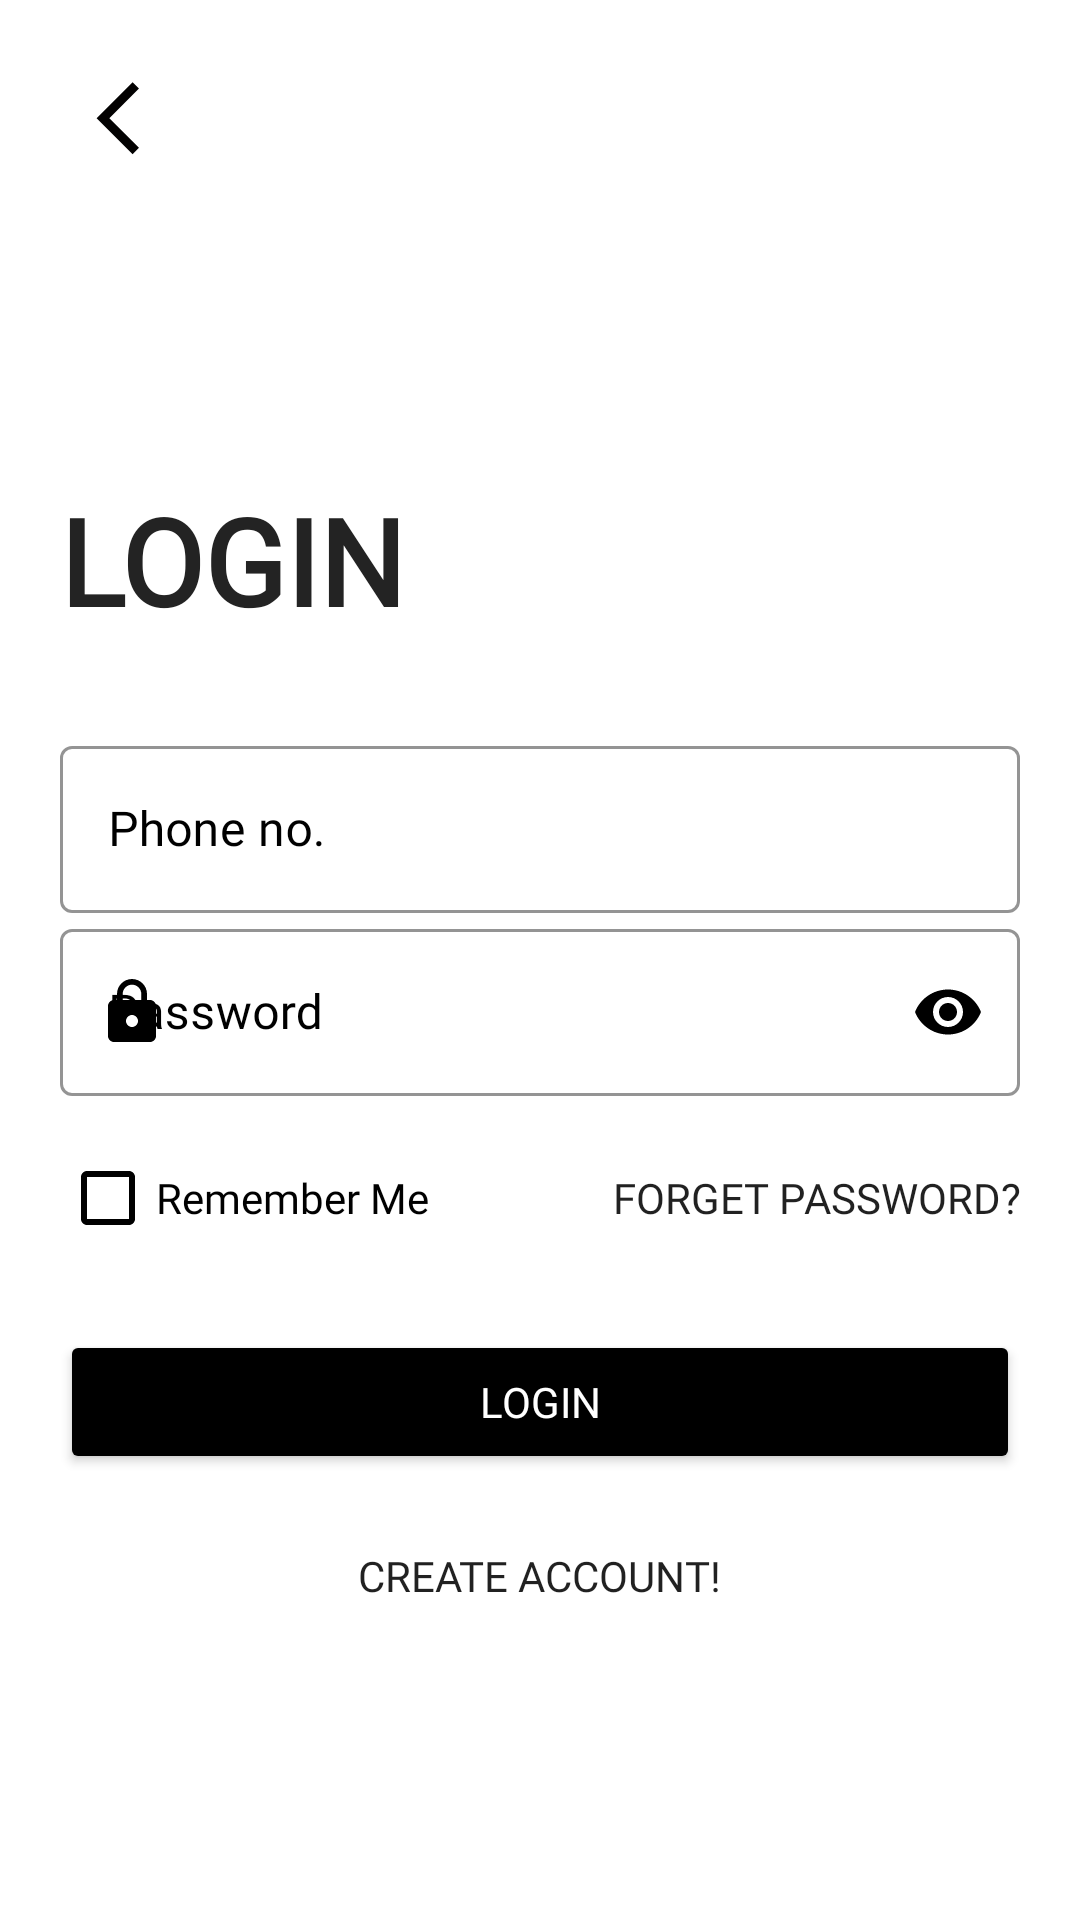

Android layout source for this screen:
<!-- AndroidManifest.xml: application theme Theme.Xplorer -->
<!-- res/layout/activity_login_screen.xml -->
<?xml version="1.0" encoding="utf-8"?>
<ScrollView xmlns:android="http://schemas.android.com/apk/res/android"
    xmlns:app="http://schemas.android.com/apk/res-auto"
    xmlns:tools="http://schemas.android.com/tools"
    android:layout_width="match_parent"
    android:layout_height="match_parent"
    android:background="@color/white"
    android:padding="20dp"
    tools:context=".the_one.loginSignupPro.login_screen"
    android:transitionName="login_transition">

    <LinearLayout
        android:layout_width="match_parent"
        android:layout_height="wrap_content"
        android:orientation="vertical">

        <ImageView
            android:id="@+id/logn_back_btn"
            android:layout_width="wrap_content"
            android:layout_height="wrap_content"
            android:padding="5dp"
            android:src="@drawable/arrow_back" />

        <TextView
            android:layout_width="wrap_content"
            android:layout_height="wrap_content"
            android:layout_marginTop="100dp"
            android:fontFamily="@font/baloo_bhai"
            android:text="Login"
            android:textAllCaps="true"
            android:textColor="#232323"
            android:textSize="40sp"
            android:textStyle="bold" />

        <LinearLayout
            android:layout_width="match_parent"
            android:layout_height="wrap_content"
            android:layout_marginTop="30dp"
            android:orientation="vertical">
            //email address

            <com.google.android.material.textfield.TextInputLayout
                style="@style/Widget.MaterialComponents.TextInputLayout.OutlinedBox"
                android:layout_width="match_parent"
                android:layout_height="wrap_content"
                android:hint="Phone no."
                app:boxStrokeColor="@color/black"
                app:boxStrokeWidthFocused="2dp"
                app:endIconMode="clear_text"
                app:endIconTint="@color/black"
                app:hintTextColor="@color/black"
                android:textColorHint="@color/black"
                app:startIconDrawable="@drawable/user_email"
                app:startIconTint="@color/black">

                <com.google.android.material.textfield.TextInputEditText
                    android:id="@+id/Login_phone"
                    android:layout_width="match_parent"
                    android:layout_height="match_parent"
                    android:fontFamily="@font/baloo_bhai"
                    android:inputType="textEmailAddress" />
            </com.google.android.material.textfield.TextInputLayout>
            //password

            <com.google.android.material.textfield.TextInputLayout
                style="@style/Widget.MaterialComponents.TextInputLayout.OutlinedBox"
                android:layout_width="match_parent"
                android:layout_height="wrap_content"
                android:hint="Password"
                app:boxStrokeColor="@color/black"
                app:boxStrokeWidthFocused="2dp"
                app:endIconMode="password_toggle"
                app:endIconTint="@color/black"
                android:textColorHint="@color/black"
                app:hintTextColor="@color/black"
                app:startIconDrawable="@drawable/user_pass"
                app:startIconTint="@color/black">

                <com.google.android.material.textfield.TextInputEditText
                    android:id="@+id/Login_password"
                    android:layout_width="match_parent"
                    android:layout_height="match_parent"
                    android:fontFamily="@font/baloo_bhai"
                    android:inputType="textPassword" />
            </com.google.android.material.textfield.TextInputLayout>

            <RelativeLayout
                android:layout_width="match_parent"
                android:layout_height="wrap_content"
                android:layout_marginTop="10dp">

                <CheckBox
                    android:id="@+id/rememberMe"
                    style="@style/Widget.AppCompat.CompoundButton.CheckBox"
                    android:layout_width="wrap_content"
                    android:layout_height="wrap_content"
                    android:layout_centerVertical="true"
                    android:buttonTint="@color/black"
                    android:fontFamily="@font/baloo_bhai"
                    android:text="Remember Me"
                    android:textColorHint="@color/black" />

                <Button
                    android:id="@+id/forget_pass"
                    android:layout_width="wrap_content"
                    android:layout_height="wrap_content"
                    android:layout_alignParentEnd="true"
                    android:background="#00000000"
                    android:fontFamily="@font/baloo_bhai"
                    android:text="Forget Password?" />
            </RelativeLayout>
            <FrameLayout
                android:layout_width="match_parent"
                android:layout_height="wrap_content">

                <Button
                    android:id="@+id/btn_login"
                    android:layout_width="match_parent"
                    android:layout_height="wrap_content"
                    android:layout_marginTop="20dp"
                    android:backgroundTint="@color/black"
                    android:fontFamily="@font/baloo_bhai"
                    android:onClick="letUserLoggedIn"
                    android:text="Login"
                    android:textColor="@color/white"
                    android:transitionName="animatetoNextSignup" />

                <ProgressBar
                    android:layout_width="35dp"
                    android:layout_height="35dp"
                    android:id="@+id/Login_progress"
                    android:layout_gravity="center"
                    android:visibility="gone"/>

            </FrameLayout>

            <Button
                android:id="@+id/newAccount"
                android:layout_width="wrap_content"
                android:layout_height="wrap_content"
                android:layout_gravity="center"
                android:layout_marginTop="10dp"
                android:background="#00000000"
                android:fontFamily="@font/baloo_bhai"
                android:text="Create Account!" />
        </LinearLayout>
    </LinearLayout>

</ScrollView>
<!-- resources referenced by this layout -->
<resources>
  <!-- drawable arrow_back (drawable) -->
  <vector android:height="30dp" android:tint="#030202"
      android:viewportHeight="25" android:viewportWidth="25"
      android:width="30dp" xmlns:android="http://schemas.android.com/apk/res/android">
      <path android:fillColor="@android:color/white" android:pathData="M17.77,3.77l-1.77,-1.77l-10,10l10,10l1.77,-1.77l-8.23,-8.23z"/>
  </vector>
  <!-- drawable user_pass (drawable) -->
  <vector android:height="24dp" android:tint="#030303"
      android:viewportHeight="24" android:viewportWidth="24"
      android:width="24dp" xmlns:android="http://schemas.android.com/apk/res/android">
      <path android:fillColor="@android:color/white" android:pathData="M18,8h-1L17,6c0,-2.76 -2.24,-5 -5,-5S7,3.24 7,6v2L6,8c-1.1,0 -2,0.9 -2,2v10c0,1.1 0.9,2 2,2h12c1.1,0 2,-0.9 2,-2L20,10c0,-1.1 -0.9,-2 -2,-2zM12,17c-1.1,0 -2,-0.9 -2,-2s0.9,-2 2,-2 2,0.9 2,2 -0.9,2 -2,2zM15.1,8L8.9,8L8.9,6c0,-1.71 1.39,-3.1 3.1,-3.1 1.71,0 3.1,1.39 3.1,3.1v2z"/>
  </vector>
  <style name="Theme.Xplorer" parent="Theme.MaterialComponents.Light.NoActionBar.Bridge">
          
          <item name="colorPrimary">@color/black</item>
          <item name="colorPrimaryVariant">#232323</item>
          <item name="colorOnPrimary">#050505</item>
  
  
  
  
  
          <item name="android:statusBarColor" tools:targetApi="l">?attr/colorPrimaryVariant</item>
          
      </style>
  <!-- not gathered from this repository: default colours our renderer supplied (Android Studio template values) -->
  <color name="black">#FF000000</color>
  <color name="white">#FFFFFFFF</color>
</resources>
